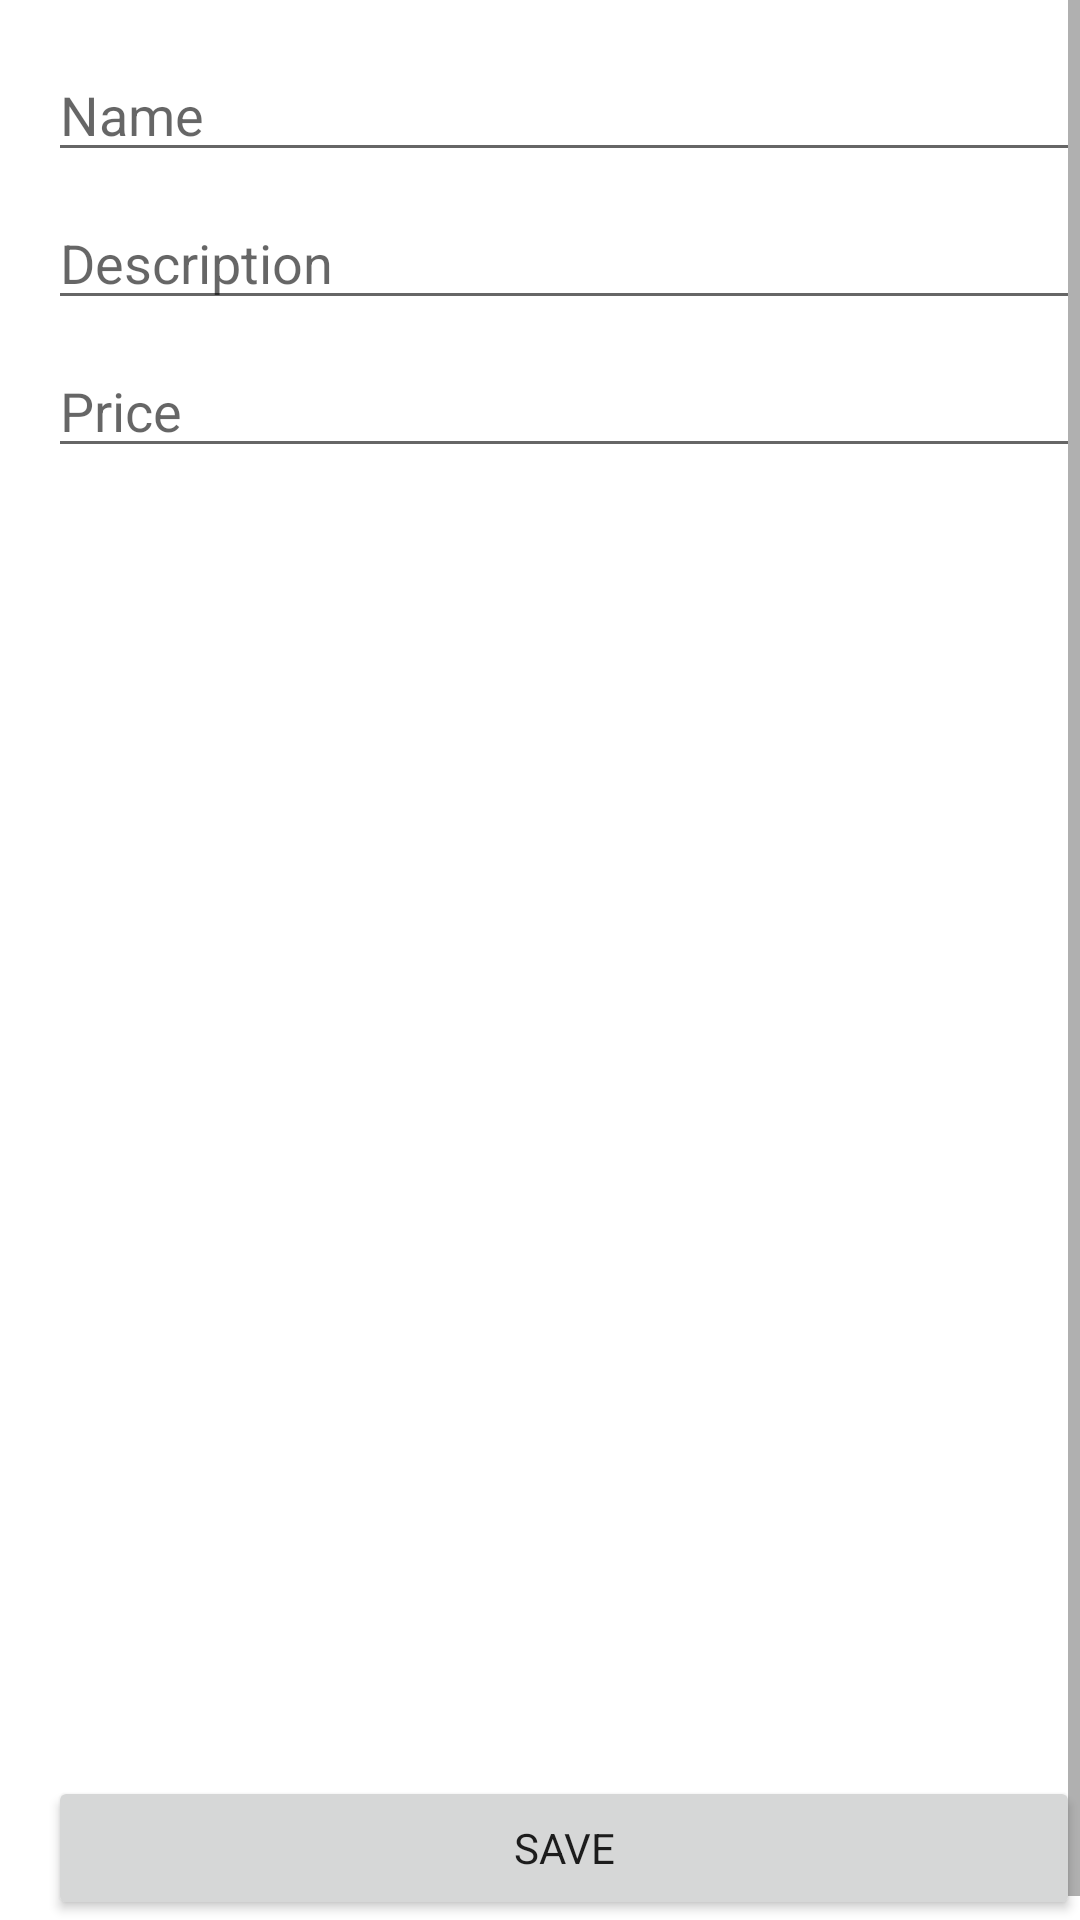

Reconstruct the res/layout file that produces this screen, plus the resources it refers to.
<!-- AndroidManifest.xml: application theme Theme.Orgs -->
<!-- res/layout/activity_form_add_product.xml -->
<?xml version="1.0" encoding="utf-8"?>
<ScrollView
    xmlns:android="http://schemas.android.com/apk/res/android"
    xmlns:app="http://schemas.android.com/apk/res-auto"
    xmlns:tools="http://schemas.android.com/tools"
    android:layout_width="match_parent"
    android:layout_height="match_parent"
    android:fillViewport="true"
    tools:context=".ui.activity.FormAddProduct">

    <androidx.constraintlayout.widget.ConstraintLayout
        android:layout_width="match_parent"
        android:layout_height="wrap_content"
        android:layout_margin="8dp">

        <EditText
            android:id="@+id/edt_name"
            android:layout_width="match_parent"
            android:layout_height="wrap_content"
            android:layout_margin="8dp"
            android:hint="@string/str_name"
            android:autofillHints="name"
            android:inputType="textPersonName"
            app:layout_constraintStart_toStartOf="parent"
            app:layout_constraintTop_toTopOf="parent"
            app:layout_constraintEnd_toEndOf="parent"/>

        <EditText
            android:id="@+id/edt_desc"
            android:layout_width="match_parent"
            android:layout_height="wrap_content"
            android:layout_margin="8dp"
            android:hint="@string/str_desc"
            android:autofillHints="username"
            android:inputType="text"
            app:layout_constraintStart_toStartOf="parent"
            app:layout_constraintTop_toBottomOf="@id/edt_name"
            app:layout_constraintEnd_toEndOf="parent"/>

        <EditText
            android:id="@+id/edt_price"
            android:layout_width="match_parent"
            android:layout_height="wrap_content"
            android:layout_margin="8dp"
            android:hint="@string/str_price"
            android:autofillHints="no"
            android:inputType="numberDecimal"
            app:layout_constraintStart_toStartOf="parent"
            app:layout_constraintTop_toBottomOf="@id/edt_desc"
            app:layout_constraintEnd_toEndOf="parent"/>

        <Button
            android:id="@+id/btn_save"
            android:layout_width="match_parent"
            android:layout_height="wrap_content"
            android:layout_margin="8dp"
            android:text="@string/str_save"
            app:layout_constraintVertical_bias="1"
            app:layout_constraintStart_toStartOf="parent"
            app:layout_constraintTop_toBottomOf="@id/edt_price"
            app:layout_constraintBottom_toBottomOf="parent"
            app:layout_constraintEnd_toEndOf="parent"/>

    </androidx.constraintlayout.widget.ConstraintLayout>

</ScrollView>
<!-- resources referenced by this layout -->
<resources>
  <string name="str_desc">Description</string>
  <string name="str_name">Name</string>
  <string name="str_price">Price</string>
  <string name="str_save">Save</string>
  <style name="Theme.Orgs" parent="Theme.MaterialComponents.DayNight.DarkActionBar">
          
          <item name="colorPrimary">@color/colorPrimary</item>
          <item name="colorPrimaryVariant">@color/colorPrimaryVariant</item>
          <item name="colorOnPrimary">@color/colorOnPrimary</item>
          
          <item name="colorSecondary">@color/colorSecondary</item>
          <item name="colorSecondaryVariant">@color/colorSecondaryVariant</item>
          <item name="colorOnSecondary">@color/colorOnSecondary</item>
          
          <item name="android:statusBarColor">?attr/colorPrimaryVariant</item>
          
          <item name="fontFamily">@font/montserrat</item>
      </style>
  <color name="colorPrimary">#4CAF50</color>
  <color name="colorPrimaryVariant">#00701a</color>
  <color name="colorOnPrimary">#ffffff</color>
  <color name="colorSecondary">#43a047</color>
  <color name="colorSecondaryVariant">#76d275</color>
  <color name="colorOnSecondary">#ffffff</color>
</resources>
